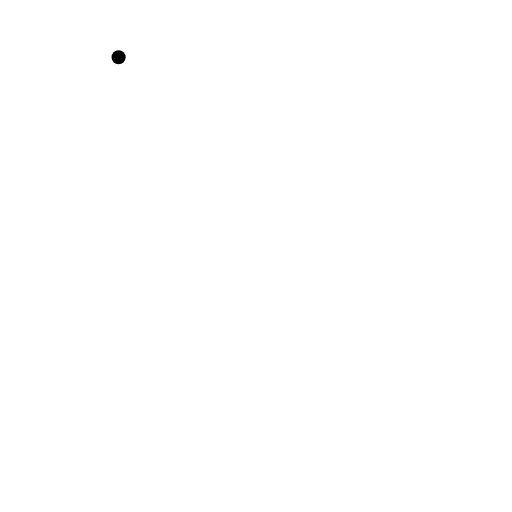
t = 0.00 s
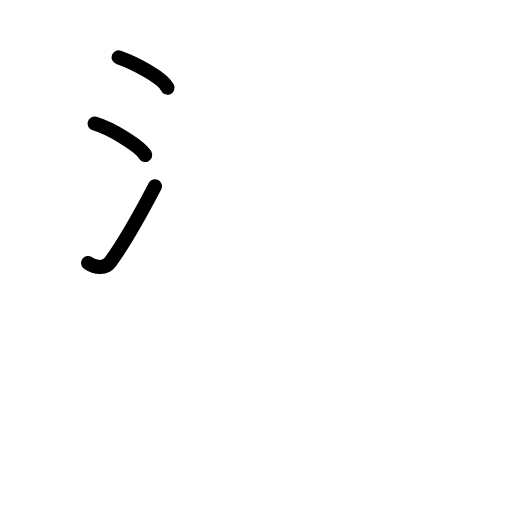
t = 2.63 s
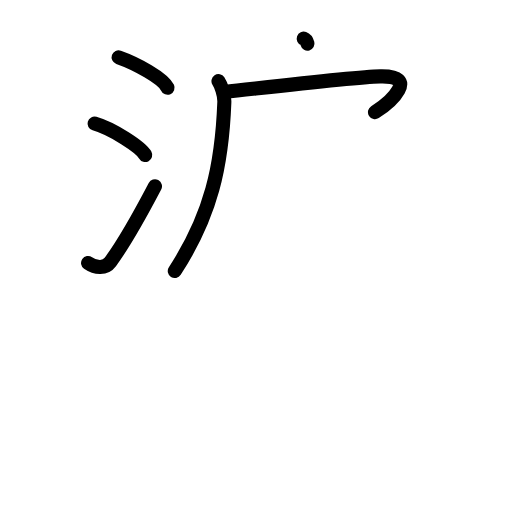
t = 5.25 s
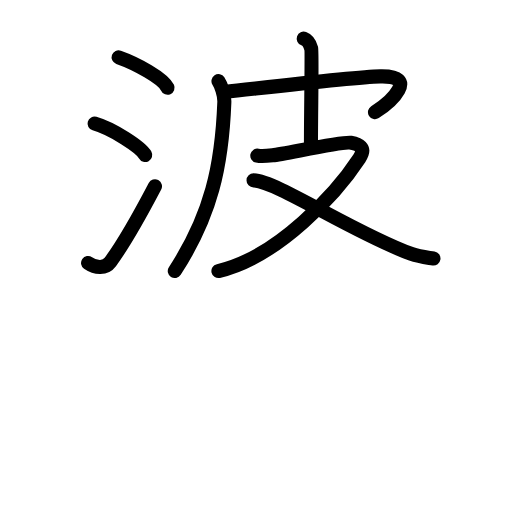
t = 7.75 s
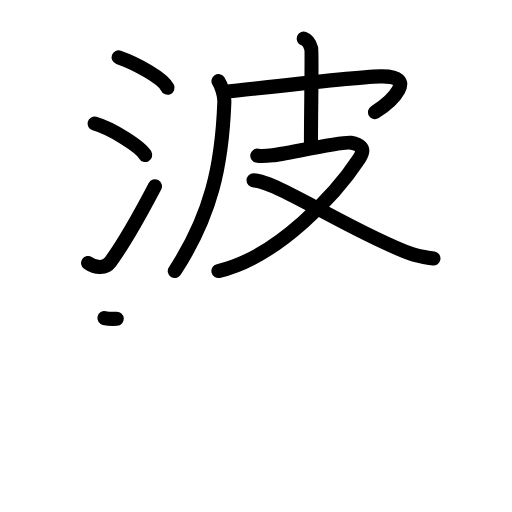
t = 8.17 s
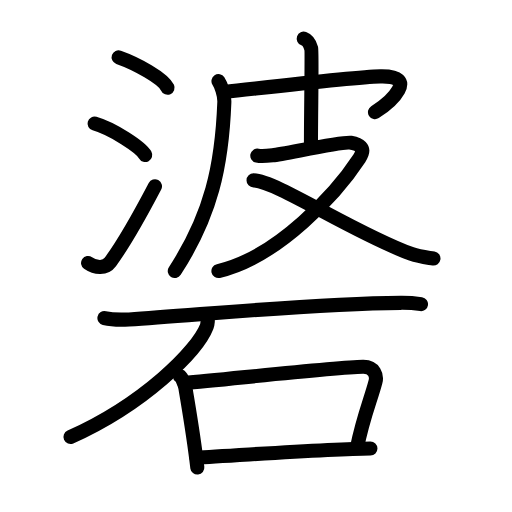
t = 13.00 s

The animated SVG that drew these frames (rendered in a browser with its animation timeline set to each time). Animation: 38 SMIL elements (animate=38); one cycle of 13.00 s.

<?xml version="1.0" encoding="UTF-8"?>
<!--
AniKanjiVG is licensed by CC-BY-SA Paul C. Sommerhoff (https://bitbucket.org/sommerhoff/anikanjivg).
AniKanjiVG uses KanjiVG which is licensed by CC-BY-SA Ulrich Apel (http://kanjivg.tagaini.net).
See also http://creativecommons.org/licenses/by-sa/3.0/
-->
<svg xmlns:kvg='http://kanjivg.tagaini.net' xmlns='http://www.w3.org/2000/svg' width='109' height='109' viewBox='0 0 109 109' style='fill:none;stroke:#000000;stroke-width:3;stroke-linecap:round;stroke-linejoin:round;' id="kvg:kanji_07886"><g id="kvg:07886" kvg:element="碆"><g id="kvg:07886-g1" kvg:element="波" kvg:position="top"><g id="kvg:07886-g2" kvg:element="氵" kvg:variant="true" kvg:original="水" kvg:position="left"><path id="kvg:07886-s1" kvg:type="㇔" d="M25.25,12.2c3.68,1.29,9.51,4.45,10.42,6.48"><animate attributeName="d" begin="0.0s" dur="1.0s" from="M25.25,12.2C25.25,12.2,25.25,12.2,25.25,12.2" to="M25.25,12.2c3.68,1.29,9.51,4.45,10.42,6.48" />
</path>
<path id="kvg:07886-s2" kvg:type="㇔" d="M20.13,26.31c3.81,1.1,9.83,4.99,10.78,6.69"><animate attributeName="d" begin="1.0s" dur="1.0s" from="M20.13,26.31C20.13,26.31,20.13,26.31,20.13,26.31" to="M20.13,26.31c3.81,1.1,9.83,4.99,10.78,6.69" />
<animate attributeName="d" begin="0s" dur="1.0s" from="M-100,-100" to="M-100,-100" />
</path>
<path id="kvg:07886-s3" kvg:type="㇀" d="M18.75,55.99c1.67,1.16,3.68,1.2,4.73-0.22c3.06-4.16,6.73-10.81,9.51-16.12"><animate attributeName="d" begin="2.0s" dur="0.5s" from="M18.75,55.99C18.75,55.99,18.75,55.99,18.75,55.99" to="M18.75,55.99c1.67,1.16,3.68,1.2,4.73-0.22" />
<animate attributeName="d" begin="2.5s" dur="0.5s" from="M18.75,55.99c1.67,1.16,3.68,1.2,4.73-0.22c0,0,0,0,0,0,0" to="M18.75,55.99c1.67,1.16,3.68,1.2,4.73-0.22c3.06-4.16,6.73-10.81,9.51-16.12" />
<animate attributeName="d" begin="0s" dur="2.0s" from="M-100,-100" to="M-100,-100" />
</path>
</g>
<g id="kvg:07886-g3" kvg:element="皮" kvg:position="right"><path id="kvg:07886-s4" kvg:type="㇒" d="M46.51,17.27c0.51,0.77,1.31,2.87,1.25,4.49C47.25,35.2,45,45.7,37.21,57.7"><animate attributeName="d" begin="3.0s" dur="0.5s" from="M46.51,17.27C46.51,17.27,46.51,17.27,46.51,17.27" to="M46.51,17.27c0.51,0.77,1.31,2.87,1.25,4.49" />
<animate attributeName="d" begin="3.5s" dur="0.5s" from="M46.51,17.27c0.51,0.77,1.31,2.87,1.25,4.49c0,0,0,0,0,0,0" to="M46.51,17.27c0.51,0.77,1.31,2.87,1.25,4.49C47.25,35.2,45,45.7,37.21,57.7" />
<animate attributeName="d" begin="0s" dur="3.0s" from="M-100,-100" to="M-100,-100" />
</path>
<path id="kvg:07886-s5" kvg:type="㇖b" d="M47.78,19.59c12.88-1.43,27.83-3.21,33.17-3.33c8.38-0.19,2.3,5.44-1.12,7.61"><animate attributeName="d" begin="4.0s" dur="0.5s" from="M47.78,19.59C47.78,19.59,47.78,19.59,47.78,19.59" to="M47.78,19.59c12.88-1.43,27.83-3.21,33.17-3.33" />
<animate attributeName="d" begin="4.5s" dur="0.5s" from="M47.78,19.59c12.88-1.43,27.83-3.21,33.17-3.33c0,0,0,0,0,0,0" to="M47.78,19.59c12.88-1.43,27.83-3.21,33.17-3.33c8.38-0.19,2.3,5.44-1.12,7.61" />
<animate attributeName="d" begin="0s" dur="4.0s" from="M-100,-100" to="M-100,-100" />
</path>
<path id="kvg:07886-s6" kvg:type="㇑a" d="M64.66,8.23c0.89,0.32,1.42,1.45,1.6,2.1c0.18,0.65-0.06,13.62-0.06,20.24"><animate attributeName="d" begin="5.0s" dur="0.5s" from="M64.66,8.23C64.66,8.23,64.66,8.23,64.66,8.23" to="M64.66,8.23c0.89,0.32,1.42,1.45,1.6,2.1" />
<animate attributeName="d" begin="5.5s" dur="0.5s" from="M64.66,8.23c0.89,0.32,1.42,1.45,1.6,2.1c0,0,0,0,0,0,0" to="M64.66,8.23c0.89,0.32,1.42,1.45,1.6,2.1c0.18,0.65-0.06,13.62-0.06,20.24" />
<animate attributeName="d" begin="0s" dur="5.0s" from="M-100,-100" to="M-100,-100" />
</path>
<path id="kvg:07886-s7" kvg:type="㇇" d="M54.78,33.14c0.89,0.2,1.46,0.14,3.26-0.07c2.67-0.3,14.95-3.01,16.58-2.69s3.48,0.88,1.88,3.32c-4.75,7.25-17.19,21.01-30,24"><animate attributeName="d" begin="6.0s" dur="0.3333333333333333s" from="M54.78,33.14C54.78,33.14,54.78,33.14,54.78,33.14" to="M54.78,33.14c0.89,0.2,1.46,0.14,3.26-0.07" />
<animate attributeName="d" begin="6.333333333333333s" dur="0.3333333333333333s" from="M54.78,33.14c0.89,0.2,1.46,0.14,3.26-0.07c0,0,0,0,0,0,0" to="M54.78,33.14c0.89,0.2,1.46,0.14,3.26-0.07c2.67-0.3,14.95-3.01,16.58-2.69s3.48,0.88,1.88,3.32" />
<animate attributeName="d" begin="6.666666666666667s" dur="0.3333333333333333s" from="M54.78,33.14c0.89,0.2,1.46,0.14,3.26-0.07c2.67-0.3,14.95-3.01,16.58-2.69s3.48,0.88,1.88,3.32c0,0,0,0,0,0,0" to="M54.78,33.14c0.89,0.2,1.46,0.14,3.26-0.07c2.67-0.3,14.95-3.01,16.58-2.69s3.48,0.88,1.88,3.32c-4.75,7.25-17.19,21.01-30,24" />
<animate attributeName="d" begin="0s" dur="6.0s" from="M-100,-100" to="M-100,-100" />
</path>
<path id="kvg:07886-s8" kvg:type="㇏" d="M53.98,38.4c4.77,0.05,21.52,11.3,33.61,15.66c1.68,0.6,3.05,0.72,4.69,0.97"><animate attributeName="d" begin="7.0s" dur="0.5s" from="M53.98,38.4C53.98,38.4,53.98,38.4,53.98,38.4" to="M53.98,38.4c4.77,0.05,21.52,11.3,33.61,15.66" />
<animate attributeName="d" begin="7.5s" dur="0.5s" from="M53.98,38.4c4.77,0.05,21.52,11.3,33.61,15.66c0,0,0,0,0,0,0" to="M53.98,38.4c4.77,0.05,21.52,11.3,33.61,15.66c1.68,0.6,3.05,0.72,4.69,0.97" />
<animate attributeName="d" begin="0s" dur="7.0s" from="M-100,-100" to="M-100,-100" />
</path>
</g>
</g>
<g id="kvg:07886-g4" kvg:element="石" kvg:position="bottom" kvg:radical="general"><path id="kvg:07886-s9" kvg:type="㇐" d="M22.23,67.71c1.24,0.29,4.01,0.36,5.25,0.29c15.55-1,39.15-3.37,57.8-3.53c2.07-0.02,3.31,0.13,4.35,0.28"><animate attributeName="d" begin="8.0s" dur="0.3333333333333333s" from="M22.23,67.71C22.23,67.71,22.23,67.71,22.23,67.71" to="M22.23,67.71c1.24,0.29,4.01,0.36,5.25,0.29" />
<animate attributeName="d" begin="8.333333333333334s" dur="0.3333333333333333s" from="M22.23,67.71c1.24,0.29,4.01,0.36,5.25,0.29c0,0,0,0,0,0,0" to="M22.23,67.71c1.24,0.29,4.01,0.36,5.25,0.29c15.55-1,39.15-3.37,57.8-3.53" />
<animate attributeName="d" begin="8.666666666666666s" dur="0.3333333333333333s" from="M22.23,67.71c1.24,0.29,4.01,0.36,5.25,0.29c15.55-1,39.15-3.37,57.8-3.53c0,0,0,0,0,0,0" to="M22.23,67.71c1.24,0.29,4.01,0.36,5.25,0.29c15.55-1,39.15-3.37,57.8-3.53c2.07-0.02,3.31,0.13,4.35,0.28" />
<animate attributeName="d" begin="0s" dur="8.0s" from="M-100,-100" to="M-100,-100" />
</path>
<path id="kvg:07886-s10" kvg:type="㇒" d="M44.18,67.04c0.08,0.61,0.17,1.58-0.16,2.46C42.03,74.68,30.61,86.06,15,93.03"><animate attributeName="d" begin="9.0s" dur="0.5s" from="M44.18,67.04C44.18,67.04,44.18,67.04,44.18,67.04" to="M44.18,67.04c0.08,0.61,0.17,1.58-0.16,2.46" />
<animate attributeName="d" begin="9.5s" dur="0.5s" from="M44.18,67.04c0.08,0.61,0.17,1.58-0.16,2.46c0,0,0,0,0,0,0" to="M44.18,67.04c0.08,0.61,0.17,1.58-0.16,2.46C42.03,74.68,30.61,86.06,15,93.03" />
<animate attributeName="d" begin="0s" dur="9.0s" from="M-100,-100" to="M-100,-100" />
</path>
<g id="kvg:07886-g5" kvg:element="口"><path id="kvg:07886-s11" kvg:type="㇑" d="M38.3,80.07c0.49,0.39,1.09,1.98,1.17,2.5c0.61,3.74,1.71,9.89,2.54,16.97"><animate attributeName="d" begin="10.0s" dur="0.5s" from="M38.3,80.07C38.3,80.07,38.3,80.07,38.3,80.07" to="M38.3,80.07c0.49,0.39,1.09,1.98,1.17,2.5" />
<animate attributeName="d" begin="10.5s" dur="0.5s" from="M38.3,80.07c0.49,0.39,1.09,1.98,1.17,2.5c0,0,0,0,0,0,0" to="M38.3,80.07c0.49,0.39,1.09,1.98,1.17,2.5c0.61,3.74,1.71,9.89,2.54,16.97" />
<animate attributeName="d" begin="0s" dur="10.0s" from="M-100,-100" to="M-100,-100" />
</path>
<path id="kvg:07886-s12" kvg:type="㇕b" d="M39.26,81.55c8.97-0.77,31.89-3.35,38.01-3.47c2.53-0.05,2.97,1.99,2.68,3.14C79,84.93,77.3,88.75,76,95.32"><animate attributeName="d" begin="11.0s" dur="0.3333333333333333s" from="M39.26,81.55C39.26,81.55,39.26,81.55,39.26,81.55" to="M39.26,81.55c8.97-0.77,31.89-3.35,38.01-3.47" />
<animate attributeName="d" begin="11.333333333333334s" dur="0.3333333333333333s" from="M39.26,81.55c8.97-0.77,31.89-3.35,38.01-3.47c0,0,0,0,0,0,0" to="M39.26,81.55c8.97-0.77,31.89-3.35,38.01-3.47c2.53-0.05,2.97,1.99,2.68,3.14" />
<animate attributeName="d" begin="11.666666666666666s" dur="0.3333333333333333s" from="M39.26,81.55c8.97-0.77,31.89-3.35,38.01-3.47c2.53-0.05,2.97,1.99,2.68,3.14c0,0,0,0,0,0,0" to="M39.26,81.55c8.97-0.77,31.89-3.35,38.01-3.47c2.53-0.05,2.97,1.99,2.68,3.14C79,84.93,77.3,88.75,76,95.32" />
<animate attributeName="d" begin="0s" dur="11.0s" from="M-100,-100" to="M-100,-100" />
</path>
<path id="kvg:07886-s13" kvg:type="㇐b" d="M41.81,97.4c7.17-0.31,27.9-1.84,37.05-1.93"><animate attributeName="d" begin="12.0s" dur="1.0s" from="M41.81,97.4C41.81,97.4,41.81,97.4,41.81,97.4" to="M41.81,97.4c7.17-0.31,27.9-1.84,37.05-1.93" />
<animate attributeName="d" begin="0s" dur="12.0s" from="M-100,-100" to="M-100,-100" />
</path>
</g>
</g>
</g>
</svg>
